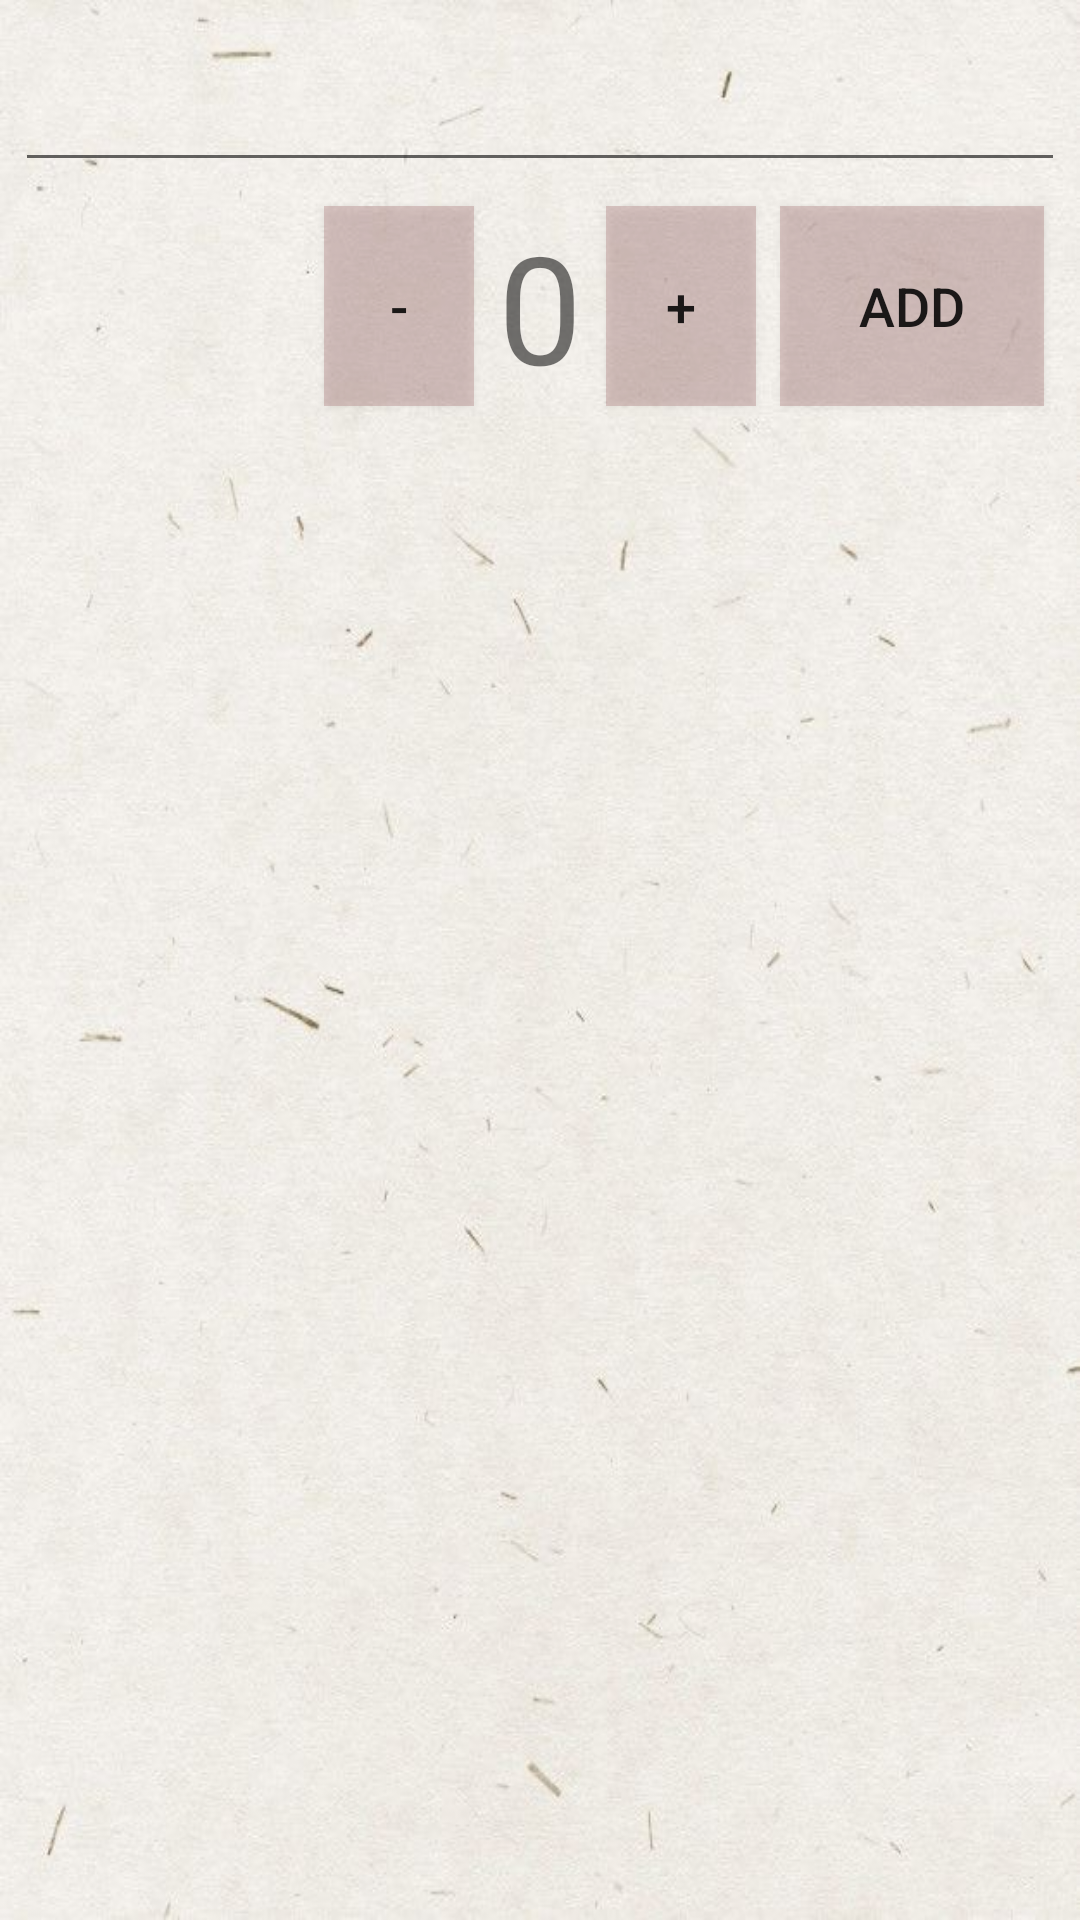

Layout XML and referenced resources for this Android screen:
<!-- AndroidManifest.xml: application theme AppTheme -->
<!-- res/layout/fragment2_layout.xml -->
<?xml version="1.0" encoding="utf-8"?>
<RelativeLayout xmlns:android="http://schemas.android.com/apk/res/android"
    xmlns:app="http://schemas.android.com/apk/res-auto"
    xmlns:tools="http://schemas.android.com/tools"
    android:layout_width="match_parent"
    android:layout_height="match_parent"
    android:padding="5dp"
    android:background="@drawable/home">








    <EditText
        android:id="@+id/edittext_name"
        android:layout_width="match_parent"
        android:layout_height="wrap_content"
        android:textSize="29sp"
        />
    <TextView
        android:id="@+id/textview_amount"
        android:layout_width="wrap_content"
        android:layout_height="wrap_content"
        android:layout_below="@+id/edittext_name"
        android:layout_centerHorizontal="true"
        android:layout_margin="8dp"
        android:text="0"
        android:textSize="50sp" />

    <Button
        android:id="@+id/button_decrease"
        android:layout_width="50dp"
        android:layout_height="wrap_content"
        android:layout_alignTop="@+id/textview_amount"
        android:layout_alignBottom="@+id/textview_amount"
        android:layout_toStartOf="@+id/textview_amount"
        android:background="#61AE7F7F"
        android:text="-"
        android:textSize="18sp" />

    <Button
        android:id="@+id/button_increase"
        android:layout_width="50dp"
        android:layout_height="wrap_content"
        android:layout_alignTop="@+id/textview_amount"
        android:layout_alignBottom="@+id/textview_amount"
        android:layout_toEndOf="@+id/textview_amount"
        android:background="#61AE7F7F"
        android:text="+"
        android:textSize="18sp" />

    <Button
        android:id="@+id/button_add"
        android:layout_width="wrap_content"
        android:layout_height="wrap_content"
        android:layout_alignTop="@+id/button_increase"
        android:layout_alignBottom="@+id/button_increase"
        android:layout_marginStart="8dp"
        android:layout_toEndOf="@+id/button_increase"
        android:background="#61AE7F7F"
        android:text="add"
        android:textSize="18sp" />

    <androidx.recyclerview.widget.RecyclerView
        android:id="@+id/recyclerview"
        android:layout_width="406dp"
        android:layout_height="541dp"
        android:layout_below="@+id/textview_amount"
        android:layout_marginTop="45dp" />


</RelativeLayout>
<!-- resources referenced by this layout -->
<resources>
  <!-- drawable home: jpeg bitmap (drawable, 96457 bytes) -->
  <style name="AppTheme" parent="Theme.AppCompat.Light.DarkActionBar">
          
          <item name="colorPrimary">@color/colorPrimary</item>
          <item name="colorPrimaryDark">@color/colorPrimaryDark</item>
          <item name="colorAccent">@color/colorAccent</item>
      </style>
  <color name="colorPrimary">#61AE7F7F</color>
  <color name="colorPrimaryDark">#835858</color>
  <color name="colorAccent">#794c74</color>
</resources>
